Run: headless pygame with SDL's dummy video driver; simulated clock (each Clock.tick advances the game by its frame time, no real sleeping); random seed 0; keys injected as events and as key.get_pressed() state; mouse plan: one left click at the window centre at the start of phase 2, then a move to the lower-right quarter at the start of phase 3.
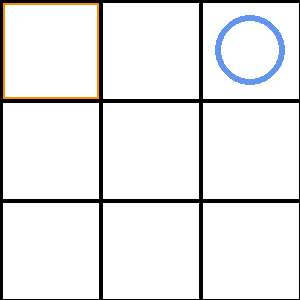
Frame 1 of 4 · flips 1–60 · no input
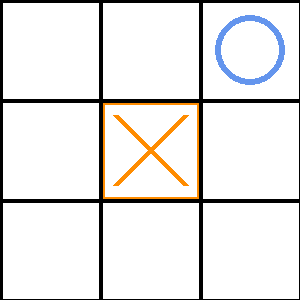
Frame 2 of 4 · flips 61–180 · clicked the window centre · tapped SPACE, RETURN · held RIGHT (→), D
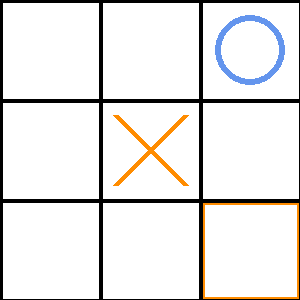
Frame 3 of 4 · flips 181–300 · moved the mouse to the lower-right quarter · held DOWN (↓), S
Frame 4 of 4 · flips 301–420 · held LEFT (←), A, UP (↑), W · screen unchanged from frame 3, image omitted

The pygame program that drew these frames:

import pygame

# initalize pygame
pygame.init()

#set colors here
# 
WHITE = (255, 255, 255)
BLACK = (0, 0, 0)
ORANGE = (255, 140, 0)
BLUE = (100, 149, 237)

# Open window
screen = pygame.display.set_mode((300, 300))
# fill it white
screen.fill(WHITE)


# Show Title
pygame.display.set_caption("TicTacToe")

#set refresh
clock = pygame.time.Clock()

# create individual fields to geht mouse location
class field:
    def __init__(self, pos_x, pos_y, width, height):
        self.pos_x = pos_x
        self.pos_y = pos_y
        self.height = height
        self.width = width
        self.rect = pygame.Rect(self.pos_x, self.pos_y, self.width, self.height)
        pygame.draw.rect(screen, BLACK, [self.pos_x, self.pos_y, self.width, self.height], 3)
    #highlight if mouse hovers over current field
    def check_click(self, mouse, ev):
        
        if self.rect.collidepoint(mouse):
            pygame.draw.rect(screen, ORANGE, [self.pos_x + 3, self.pos_y + 3, self.width - 4, self.height - 4], 2)
            for event in ev:
                if event.type == pygame.MOUSEBUTTONDOWN:
                    print("mouse was clicked")
                    self.draw_x()
        else:
            pygame.draw.rect(screen, WHITE, [self.pos_x + 3, self.pos_y + 3, self.width - 4, self.height - 4], 2)
    
        # draw an x
    def draw_x(self):
        pygame.draw.line(screen, ORANGE, [self.pos_x + 15, self.pos_y + 15], [self.pos_x + 85, self.pos_y + 85], 6)
        pygame.draw.line(screen, ORANGE, [self.pos_x + 85, self.pos_y + 15], [self.pos_x + 15, self.pos_y + 85], 6)




# Create Names for fields
num_fields = 9
fields_names = [f'field_{i+1}' for i in range(num_fields)]

#creating the empty field variables
fields = [0 for _ in range(len(fields_names))]

# set size of the individual rectangles
field_side = 100

# fill the list of fields with field instances
index = 0
for i in range(3):
    for j in range(3):
        fields[index] = field(i * field_side, j * field_side, field_side, field_side)
        index += 1
    


#field_1 = field(100, 0, 100, 100)



# Game loop

active = True
while active:
    # put all events in a ev variable
    ev = pygame.event.get()
    for event in ev:
        if event.type == pygame.QUIT:
            active = False

    # draw two horizontal lines
    '''
    pygame.draw.line(screen, BLACK, [0, 100], [300, 100], 4)
    pygame.draw.line(screen, BLACK, [0, 200], [300, 200], 4)

    # draw two vertical lines
    pygame.draw.line(screen, BLACK, [100, 0], [100, 300], 4)
    pygame.draw.line(screen, BLACK, [200, 0], [200, 300], 4)
    '''




    # draw circle
    pygame.draw.ellipse(screen, BLUE, [215, 15, 70, 70], 6)

    for i in range(len(fields)):
        # call ceck_click method on all fields and give it the mouse position and the event list
        fields[i].check_click(pygame.mouse.get_pos(), ev)


  
    


    # display refresh
    pygame.display.flip()

    #refresh time
    clock.tick(60)


# quit pygame
pygame.quit()
